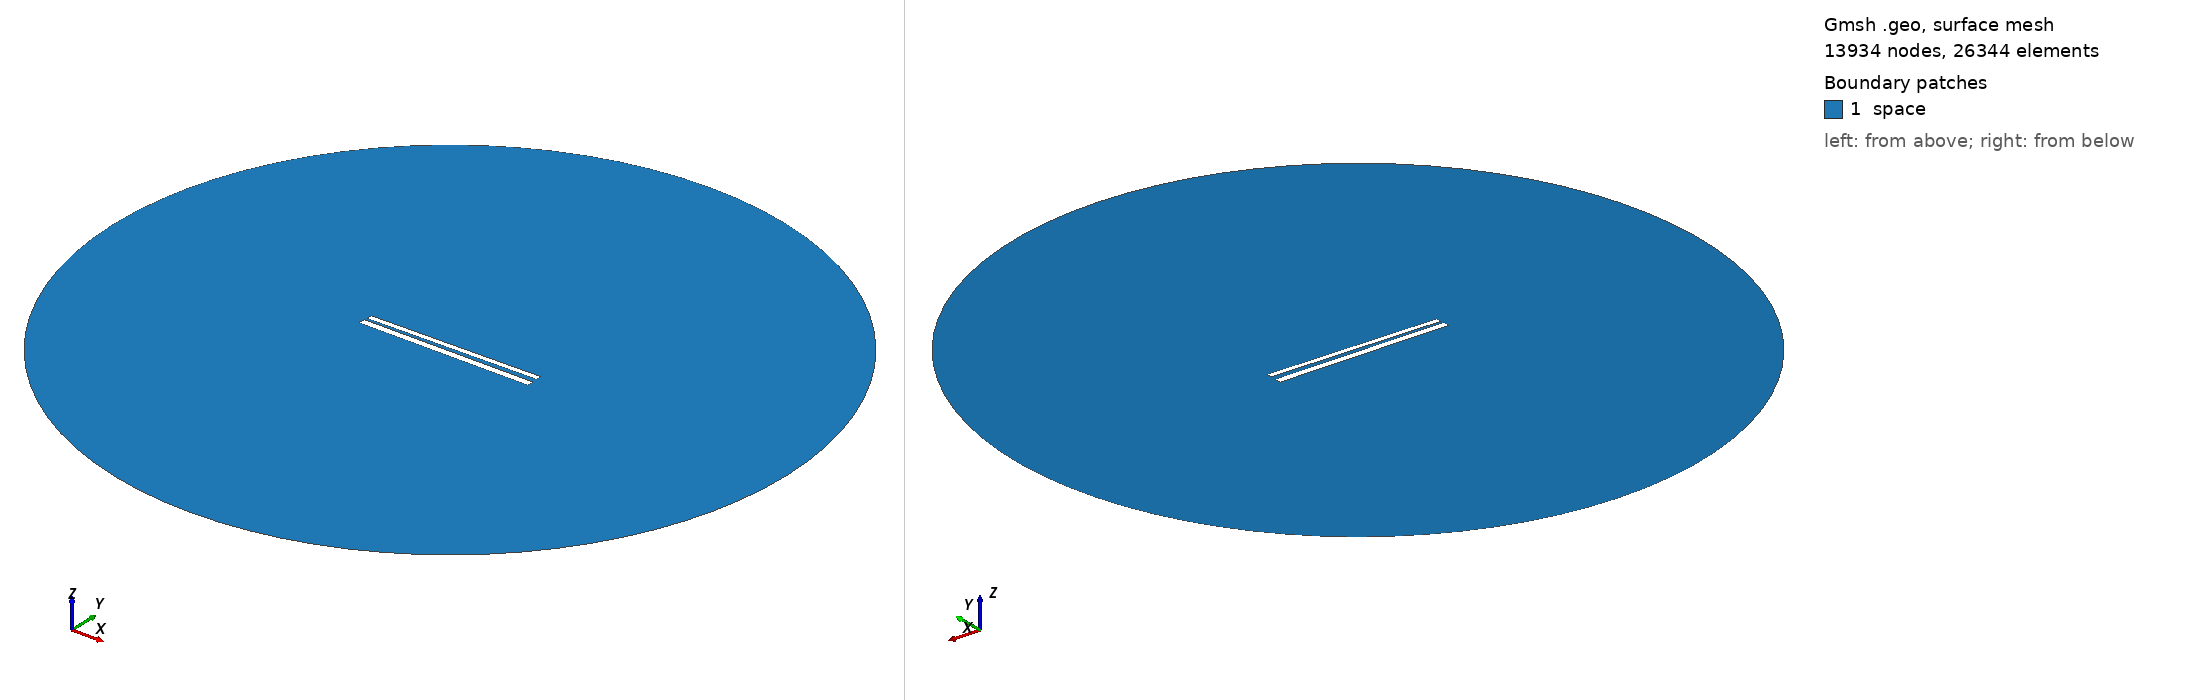

Gmsh geometry script, surface-meshed: 13934 nodes, 26344 surface elements. Boundary patches (legend numbers): 1 space. Left view from above one corner, right view from below the opposite corner. Legend entries are the model's physical surfaces. The drawing asked Gmsh for element sizes between 1% and 20% of the model's largest extent; the script's own settings can give other sizes.

=== 452.geo (drawn) ===
// Set the geometry kernel
SetFactory("OpenCASCADE");

//---------------------------------------
// Rectangles
//---------------------------------------

// Rectangle 1 (top)
Point(1) = {-49.67777777777778, 1.3499999999999999, 0, 1.0};
Point(2) = {49.67777777777778, 1.3499999999999999, 0, 1.0};
Point(3) = {49.67777777777778, 4.705555555555556, 0, 1.0};
Point(4) = {-49.67777777777778, 4.705555555555556, 0, 1.0};

Line(1) = {1, 2};
Line(2) = {2, 3};
Line(3) = {3, 4};
Line(4) = {4, 1};

Line Loop(1) = {1, 2, 3, 4};
Plane Surface(1) = {1};

Rotate { {0, 0, 1}, {0,  1.0277777777777777,  0}, 0.014 } {
  Surface{1};
}

// Rectangle 2 (bottom)
Point(5) = {-50,-1.0277777777777777, 0, 1.0};
Point(6) = { 50,-1.0277777777777777, 0, 1.0};
Point(7) = { 50,-5.027777777777778, 0, 1.0};
Point(8) = {-50,-5.027777777777778, 0, 1.0};

Line(5) = {5, 6};
Line(6) = {6, 7};
Line(7) = {7, 8};
Line(8) = {8, 5};

Line Loop(2) = {5, 6, 7, 8};
Plane Surface(2) = {2}; 


//---------------------------------------
// Circle
//---------------------------------------

// Define points
Point(9) = {0, 0, 0};        // Center
Point(10) = {200, 0, 0};     // Start point
Point(11) = {0, 200, 0};     // 90 degrees
Point(12) = {-200, 0, 0};    // 180 degrees
Point(13) = {0, -200, 0};    // 270 degrees

// Define circle arcs (each needs start, center, end)
Circle(9) = {10, 9, 11};
Circle(10) = {11, 9, 12};
Circle(11) = {12, 9, 13};
Circle(12) = {13, 9, 10};

// Define curve loop and surface if needed
Curve Loop(3) = {9, 10, 11, 12};
Surface(3) = {3};

// Subtract Rectangles from Circle
BooleanDifference{ Surface{3}; Delete; }{ Surface{1}; Surface{2}; Delete; }

//---------------------------------------
// Transfinite Lines and Surface
//---------------------------------------
r = 7;
Transfinite Line {1, 3} = 50*r Using Progression 1;
Transfinite Line {2, 4} = 2*r Using Progression 1;
Transfinite Line {5, 7} = 50*r Using Progression 1;
Transfinite Line {6, 8} = 2*r Using Progression 1;
Transfinite Line {9, 10, 11, 12} = 20 Using Progression 1;

//---------------------------------------
// Define Physical Groups
//---------------------------------------                

//--- Physical Curves
// Physical groups for boundaries
Physical Line("force_segment", 10) = {1};
Physical Line("upper_plate", 11) = {2, 3, 4};
Physical Line("lower_plate", 12) = {5, 6, 7, 8};
Physical Line("boundary", 20) = {9, 10, 11, 12};

//--- Physical Surfaces
Physical Surface("space", 30) = {3};

//---------------------------------------
// 6. Generate the Mesh
//---------------------------------------
Mesh 2;  // 2D mesh generation
